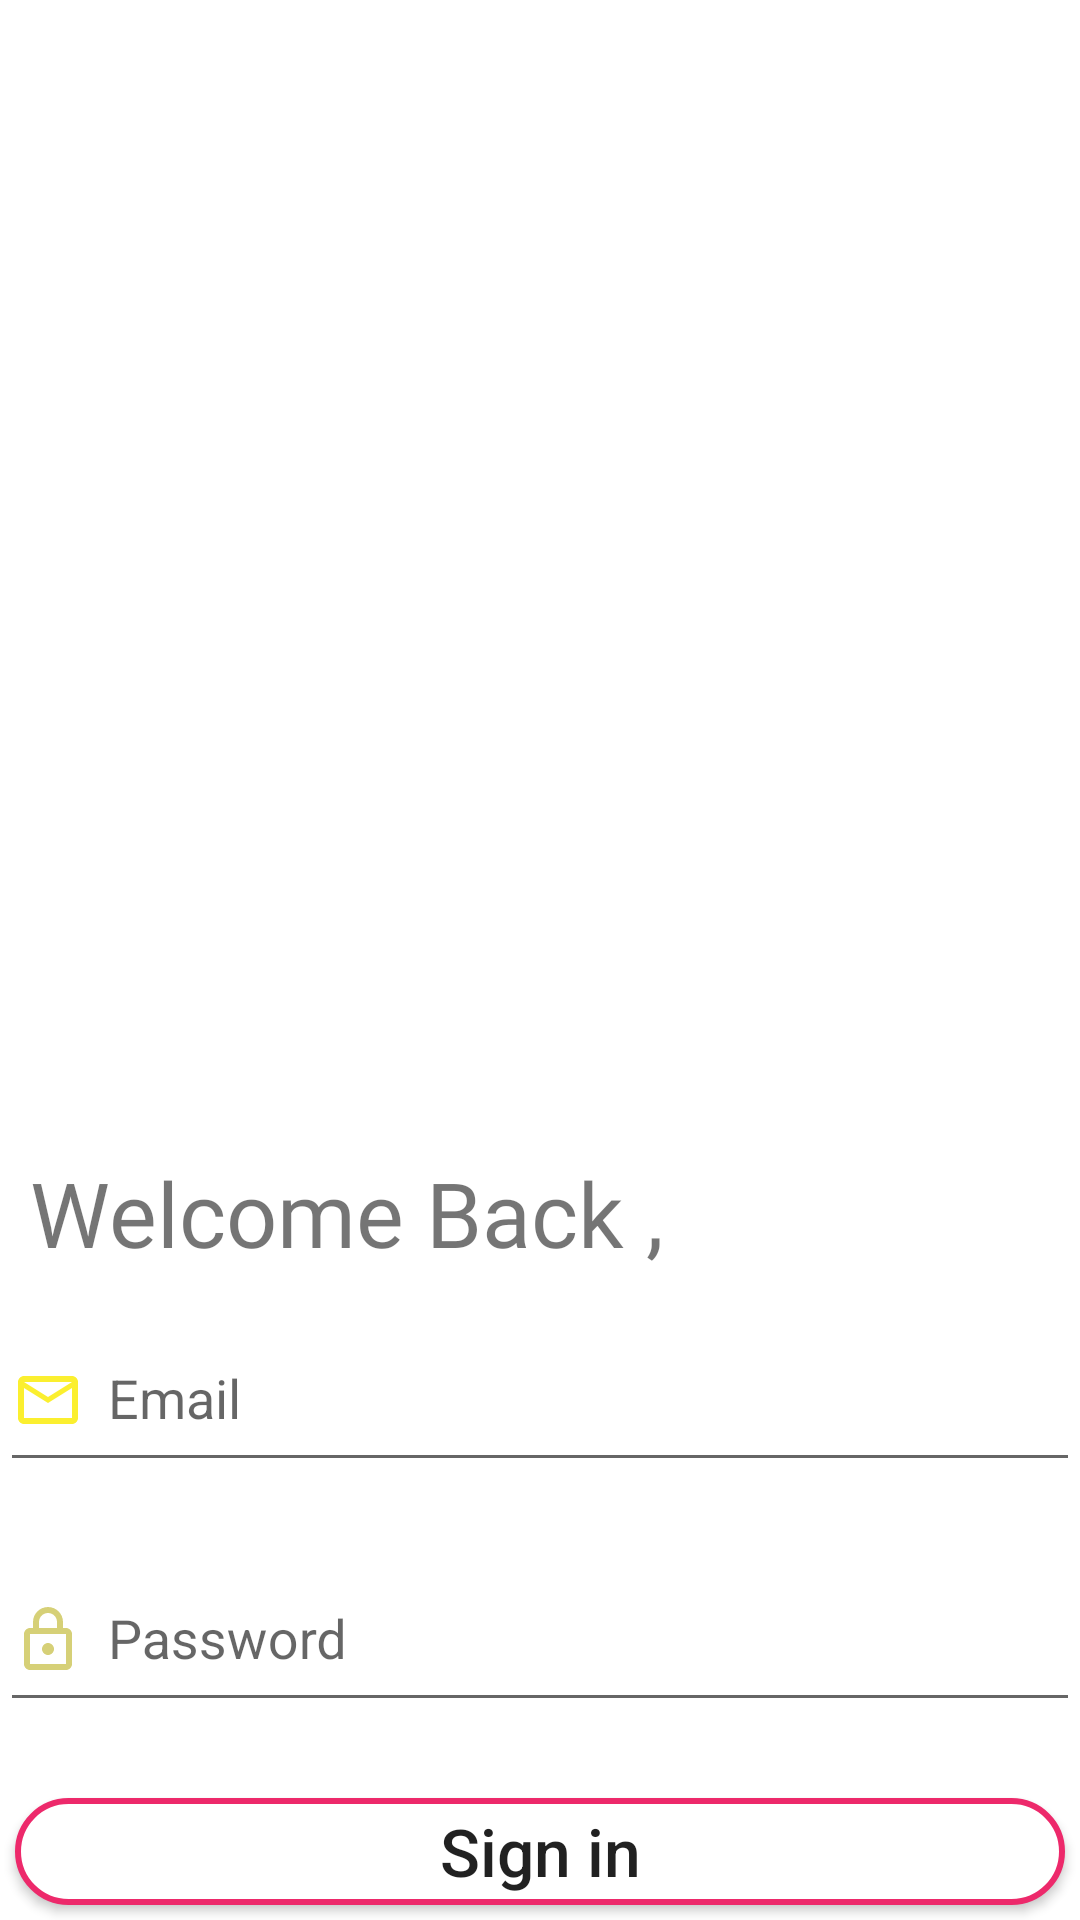

Layout XML and referenced resources for this Android screen:
<!-- AndroidManifest.xml: application theme Theme.Error_task -->
<!-- res/layout/activity_main.xml -->
<?xml version="1.0" encoding="utf-8"?>
<LinearLayout xmlns:android="http://schemas.android.com/apk/res/android"
    xmlns:app="http://schemas.android.com/apk/res-auto"
    xmlns:tools="http://schemas.android.com/tools"
    android:layout_width="match_parent"
    android:layout_height="match_parent"
    android:orientation="vertical"
    tools:context=".MainActivity">

    <ImageView
        android:layout_width="match_parent"
        android:layout_height="350dp"
        android:layout_marginTop="24dp"
        android:src="@drawable/noura"

        />

    <TextView
        android:layout_width="wrap_content"
        android:layout_height="wrap_content"
        android:fontFamily="@font/bungee"
        android:text="Welcome Back ,"
        android:layout_margin="10dp"
        android:textSize="30sp" />
    <com.google.android.material.textfield.TextInputLayout
        android:id="@+id/user_name"
        style="@style/Widget.MaterialComponents.TextInputLayout.OutlinedBox"
        android:layout_width="match_parent"
        android:layout_height="wrap_content"
        app:errorEnabled="true">

        <com.google.android.material.textfield.TextInputEditText
            android:layout_width="match_parent"
            android:layout_height="wrap_content"
            android:drawablePadding="8dp"
            android:hint="Email"
            android:inputType="textEmailAddress"
            android:textSize="18dp"
            android:drawableStart="@drawable/ic_outline_email_24"
            android:theme="@style/EditInputtext"
            android:textColor="#2E2E2E"
            />
    </com.google.android.material.textfield.TextInputLayout>
    <com.google.android.material.textfield.TextInputLayout
        android:id="@+id/Password"
        style="@style/Widget.MaterialComponents.TextInputLayout.OutlinedBox"
        android:layout_width="match_parent"
        android:layout_height="wrap_content"
        app:errorEnabled="true"
        >
        <com.google.android.material.textfield.TextInputEditText
            android:layout_width="match_parent"
            android:layout_height="wrap_content"
            android:drawablePadding="8dp"
            android:hint="Password"
            android:textSize="18dp"
            android:theme="@style/EditInputtext"
            android:drawableStart="@drawable/ic_outline_lock_24"
            android:inputType="textPassword"

            android:textColor="#2E2E2E"
            />
    </com.google.android.material.textfield.TextInputLayout>
    <Button
        android:id="@+id/sign_in"
        android:layout_width="match_parent"
        android:layout_height="wrap_content"
        android:layout_margin="5dp"
        android:background="@drawable/butn"
        android:padding="3dp"
        android:text="Sign in"
        android:textAllCaps="false"
        android:textSize="22sp"
        android:onClick="signin"
        app:layout_constraintEnd_toEndOf="parent"
        app:layout_constraintStart_toStartOf="parent"
        app:layout_constraintTop_toBottomOf="@id/Password" />

</LinearLayout>
<!-- resources referenced by this layout -->
<resources>
  <!-- drawable butn (drawable) -->
  <?xml version="1.0" encoding="utf-8"?>
  <shape xmlns:android="http://schemas.android.com/apk/res/android"
      android:shape="rectangle"
  >
      <stroke android:color="#ED296B"
          android:width="2dp"
          />
      <solid android:color=" #ffffff"/>
      <corners android:radius="90dp" />
  
  </shape>
  <!-- drawable ic_outline_email_24 (drawable) -->
  <vector xmlns:android="http://schemas.android.com/apk/res/android"
      android:width="24dp"
      android:height="24dp"
      android:viewportWidth="24"
      android:viewportHeight="24"
      android:tint="#FBEF2F">
    <path
        android:fillColor="@android:color/white"
        android:pathData="M22,6c0,-1.1 -0.9,-2 -2,-2L4,4c-1.1,0 -2,0.9 -2,2v12c0,1.1 0.9,2 2,2h16c1.1,0 2,-0.9 2,-2L22,6zM20,6l-8,5 -8,-5h16zM20,18L4,18L4,8l8,5 8,-5v10z"/>
  </vector>
  <!-- drawable ic_outline_lock_24 (drawable) -->
  <vector xmlns:android="http://schemas.android.com/apk/res/android"
      android:width="24dp"
      android:height="24dp"
      android:viewportWidth="24"
      android:viewportHeight="24"
      android:tint="#D6D077">
    <path
        android:fillColor=" #ffff"
        android:pathData="M18,8h-1L17,6c0,-2.76 -2.24,-5 -5,-5S7,3.24 7,6v2L6,8c-1.1,0 -2,0.9 -2,2v10c0,1.1 0.9,2 2,2h12c1.1,0 2,-0.9 2,-2L20,10c0,-1.1 -0.9,-2 -2,-2zM9,6c0,-1.66 1.34,-3 3,-3s3,1.34 3,3v2L9,8L9,6zM18,20L6,20L6,10h12v10zM12,17c1.1,0 2,-0.9 2,-2s-0.9,-2 -2,-2 -2,0.9 -2,2 0.9,2 2,2z"/>
  </vector>
  <style name="EditInputtext" parent="Theme.AppCompat.DayNight.DarkActionBar">
          <item name="android:paddingTop">15dp</item>
          <item name="android:paddingBottom">15dp</item>
          <item name="android:paddingStart">4dp</item>
          <item name="android:paddingEnd">4dp</item>
  
      </style>
  <style name="Theme.Error_task" parent="Theme.MaterialComponents.DayNight.DarkActionBar">
          
          <item name="colorPrimary">@color/purple_500</item>
          <item name="colorPrimaryVariant">@color/purple_700</item>
          <item name="colorOnPrimary">@color/white</item>
          
          <item name="colorSecondary">@color/teal_200</item>
          <item name="colorSecondaryVariant">@color/teal_700</item>
          <item name="colorOnSecondary">@color/black</item>
          
          <item name="android:statusBarColor" tools:targetApi="l">?attr/colorPrimaryVariant</item>
          
      </style>
  <!-- not gathered from this repository: default colours our renderer supplied (Android Studio template values) -->
  <color name="purple_500">#FF6200EE</color>
  <color name="purple_700">#FF3700B3</color>
  <color name="teal_200">#FF03DAC5</color>
  <color name="teal_700">#FF018786</color>
  <color name="black">#FF000000</color>
  <color name="white">#FFFFFFFF</color>
</resources>
